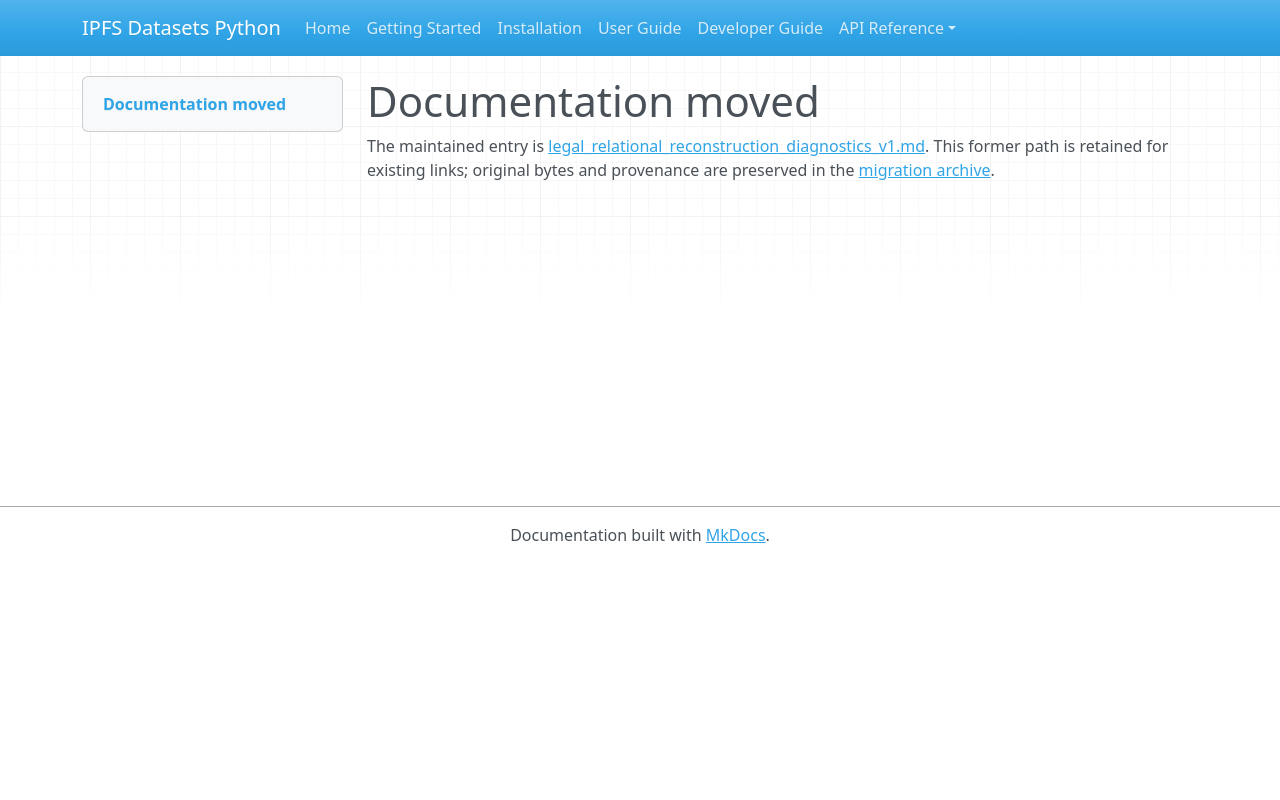

repository: endomorphosis/ipfs_datasets_py · page: autoencoders/legal_relational_reconstruction_diagnostics_v1/index.html · generator: mkdocs

# Documentation moved

The maintained entry is [legal_relational_reconstruction_diagnostics_v1.md](../../ipfs_datasets_py/logic/autoformal/docs/guides/legal_relational_reconstruction_diagnostics_v1.md). This former path is retained for existing links; original bytes and provenance are preserved in the [migration archive](../../ipfs_datasets_py/logic/autoformal/docs/ARCHIVE.md).

<!-- Legacy bookmarks refer to sections in the preserved original. -->
<a id="legal-relational-reconstruction-diagnostics-v1"></a>
